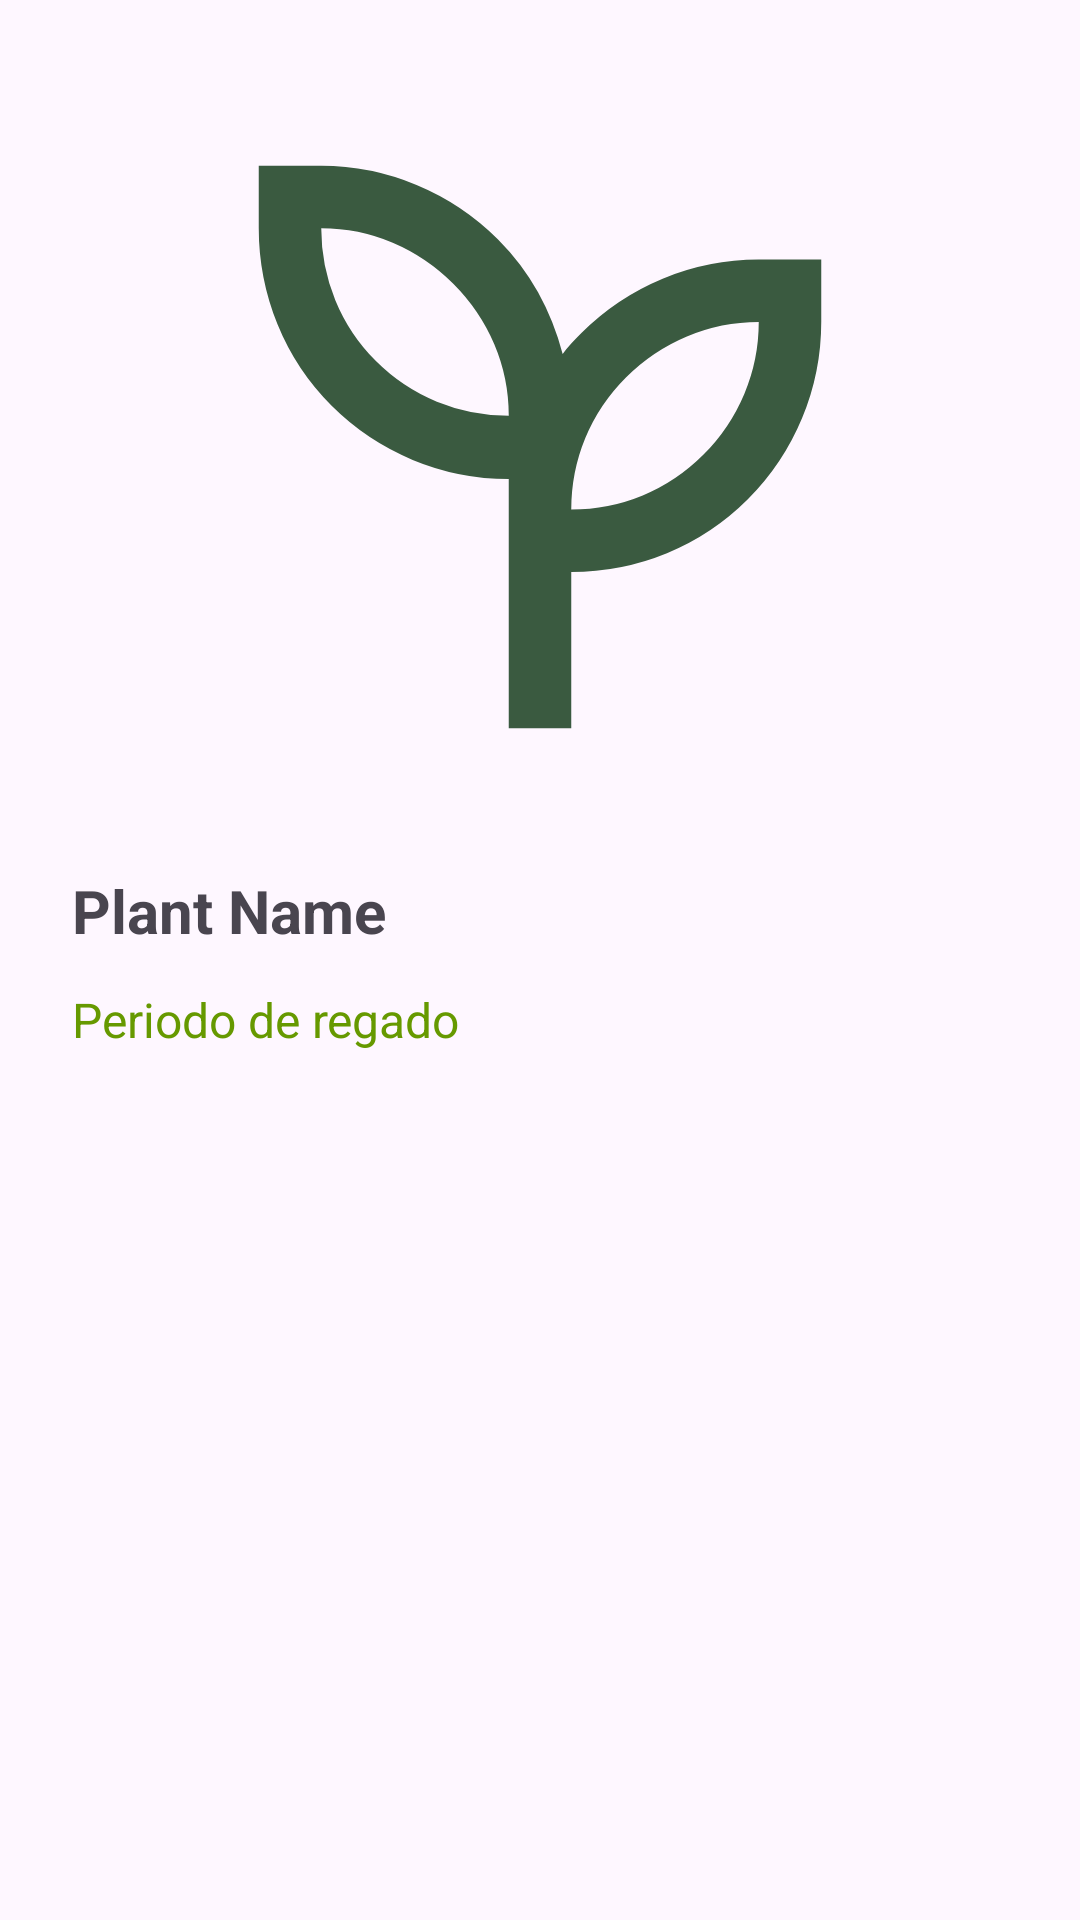

Produce the Android XML layout that renders to this screen, including the resource entries it uses.
<!-- AndroidManifest.xml: application theme Theme.PlantasApi -->
<!-- res/layout/activity_dialog_fragment.xml -->
<LinearLayout xmlns:android="http://schemas.android.com/apk/res/android"
    android:orientation="vertical"
    android:layout_width="match_parent"
    android:layout_height="wrap_content"
    android:padding="24dp">

    
    <ImageView
        android:id="@+id/plantImageDetail"
        android:layout_width="match_parent"
        android:layout_height="250dp"
        android:src="@drawable/ic_plants2"
        android:layout_marginBottom="16dp" />

    
    <TextView
        android:id="@+id/plantNameDetail"
        android:layout_width="match_parent"
        android:layout_height="wrap_content"
        android:text="Plant Name"
        android:textSize="20sp"
        android:textStyle="bold"
        android:layout_marginBottom="12dp" />

    
    <TextView
        android:id="@+id/plantPeriod"
        android:layout_width="match_parent"
        android:layout_height="wrap_content"
        android:text="Periodo de regado"
        android:textSize="16sp"
        android:textColor="@android:color/holo_green_dark"
        android:layout_marginBottom="12dp" />

</LinearLayout>
<!-- resources referenced by this layout -->
<resources>
  <!-- drawable ic_plants2 (drawable) -->
  <vector xmlns:android="http://schemas.android.com/apk/res/android"
      android:width="24dp"
      android:height="24dp"
      android:viewportWidth="960"
      android:viewportHeight="960">
    <path
        android:pathData="M440,840v-319q-64,0 -123,-24.5T213,427q-45,-45 -69,-104t-24,-123v-80h80q63,0 122,24.5T426,214q31,31 51.5,68t31.5,79q5,-7 11,-13.5t13,-13.5q45,-45 104,-69.5T760,240h80v80q0,64 -24.5,123T746,547q-45,45 -103.5,69T520,640v200h-80ZM440,440q0,-48 -18.5,-91.5T369,271q-34,-34 -77.5,-52.5T200,200q0,48 18,92t52,78q34,34 78,52t92,18ZM520,560q48,0 91.5,-18t77.5,-52q34,-34 52.5,-78t18.5,-92q-48,0 -92,18.5T590,391q-34,34 -52,77.5T520,560ZM520,560ZM440,440Z"
        android:fillColor="#3A5A40"/>
  </vector>
  <style name="Theme.PlantasApi" parent="Base.Theme.PlantasApi" />
  <style name="Base.Theme.PlantasApi" parent="Theme.Material3.DayNight.NoActionBar">
          
          
      </style>
</resources>
